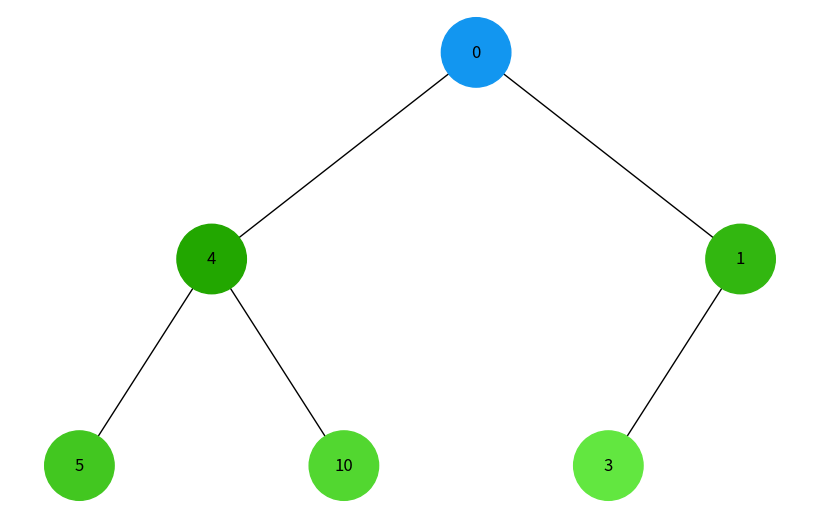
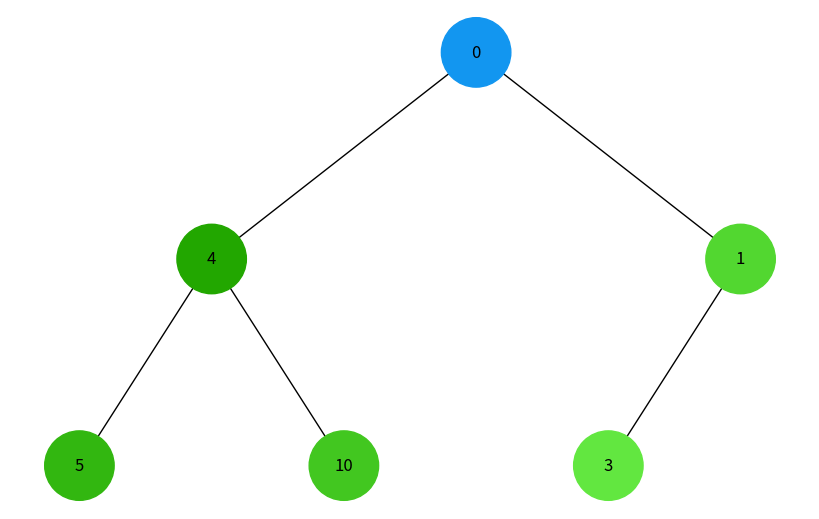

Write Python code to recreate these figures, in order.
import uuid
import networkx as nx
import matplotlib.pyplot as plt
from collections import deque

class Node:
    def __init__(self, key, color="skyblue"):
        self.left = None
        self.right = None
        self.val = key
        self.color = color
        self.id = str(uuid.uuid4())

def add_edges(graph, node, pos, x=0, y=0, layer=1):
    if node is not None:
        graph.add_node(node.id, color=node.color, label=node.val)
        if node.left:
            graph.add_edge(node.id, node.left.id)
            l = x - 1 / 2 ** layer
            pos[node.left.id] = (l, y - 1)
            l = add_edges(graph, node.left, pos, x=l, y=y - 1, layer=layer + 1)
        if node.right:
            graph.add_edge(node.id, node.right.id)
            r = x + 1 / 2 ** layer
            pos[node.right.id] = (r, y - 1)
            r = add_edges(graph, node.right, pos, x=r, y=y - 1, layer=layer + 1)
    return graph

def draw_tree(tree_root, colors):
    tree = nx.DiGraph()
    pos = {tree_root.id: (0, 0)}
    tree = add_edges(tree, tree_root, pos)

    labels = {node[0]: node[1]['label'] for node in tree.nodes(data=True)}
    node_colors = [colors[node] for node in tree.nodes()]

    plt.figure(figsize=(8, 5))
    nx.draw(tree, pos=pos, labels=labels, arrows=False, node_size=2500, node_color=node_colors)
    plt.show()

def bfs(root):
    queue = deque([root])
    visited = set()
    order = []
    while queue:
        node = queue.popleft()
        if node and node.id not in visited:
            visited.add(node.id)
            order.append(node)
            queue.append(node.left)
            queue.append(node.right)
    return order

def dfs(root):
    stack = [root]
    visited = set()
    order = []
    while stack:
        node = stack.pop()
        if node and node.id not in visited:
            visited.add(node.id)
            order.append(node)
            stack.append(node.right)
            stack.append(node.left)
    return order

def generate_colors(order):
    base_color = 0x1296F0
    colors = {}
    for i, node in enumerate(order):
        color = f"#{base_color + i * 0x101010:06X}"
        colors[node.id] = color
    return colors

# Створення дерева
root = Node(0)
root.left = Node(4)
root.left.left = Node(5)
root.left.right = Node(10)
root.right = Node(1)
root.right.left = Node(3)

# Візуалізація обходу в ширину (BFS)
bfs_order = bfs(root)
bfs_colors = generate_colors(bfs_order)
print("BFS Order:")
for node in bfs_order:
    print(node.val, end=" ")
print("\n")

draw_tree(root, bfs_colors)

# Візуалізація обходу в глибину (DFS)
dfs_order = dfs(root)
dfs_colors = generate_colors(dfs_order)
print("DFS Order:")
for node in dfs_order:
    print(node.val, end=" ")
print("\n")

draw_tree(root, dfs_colors)
